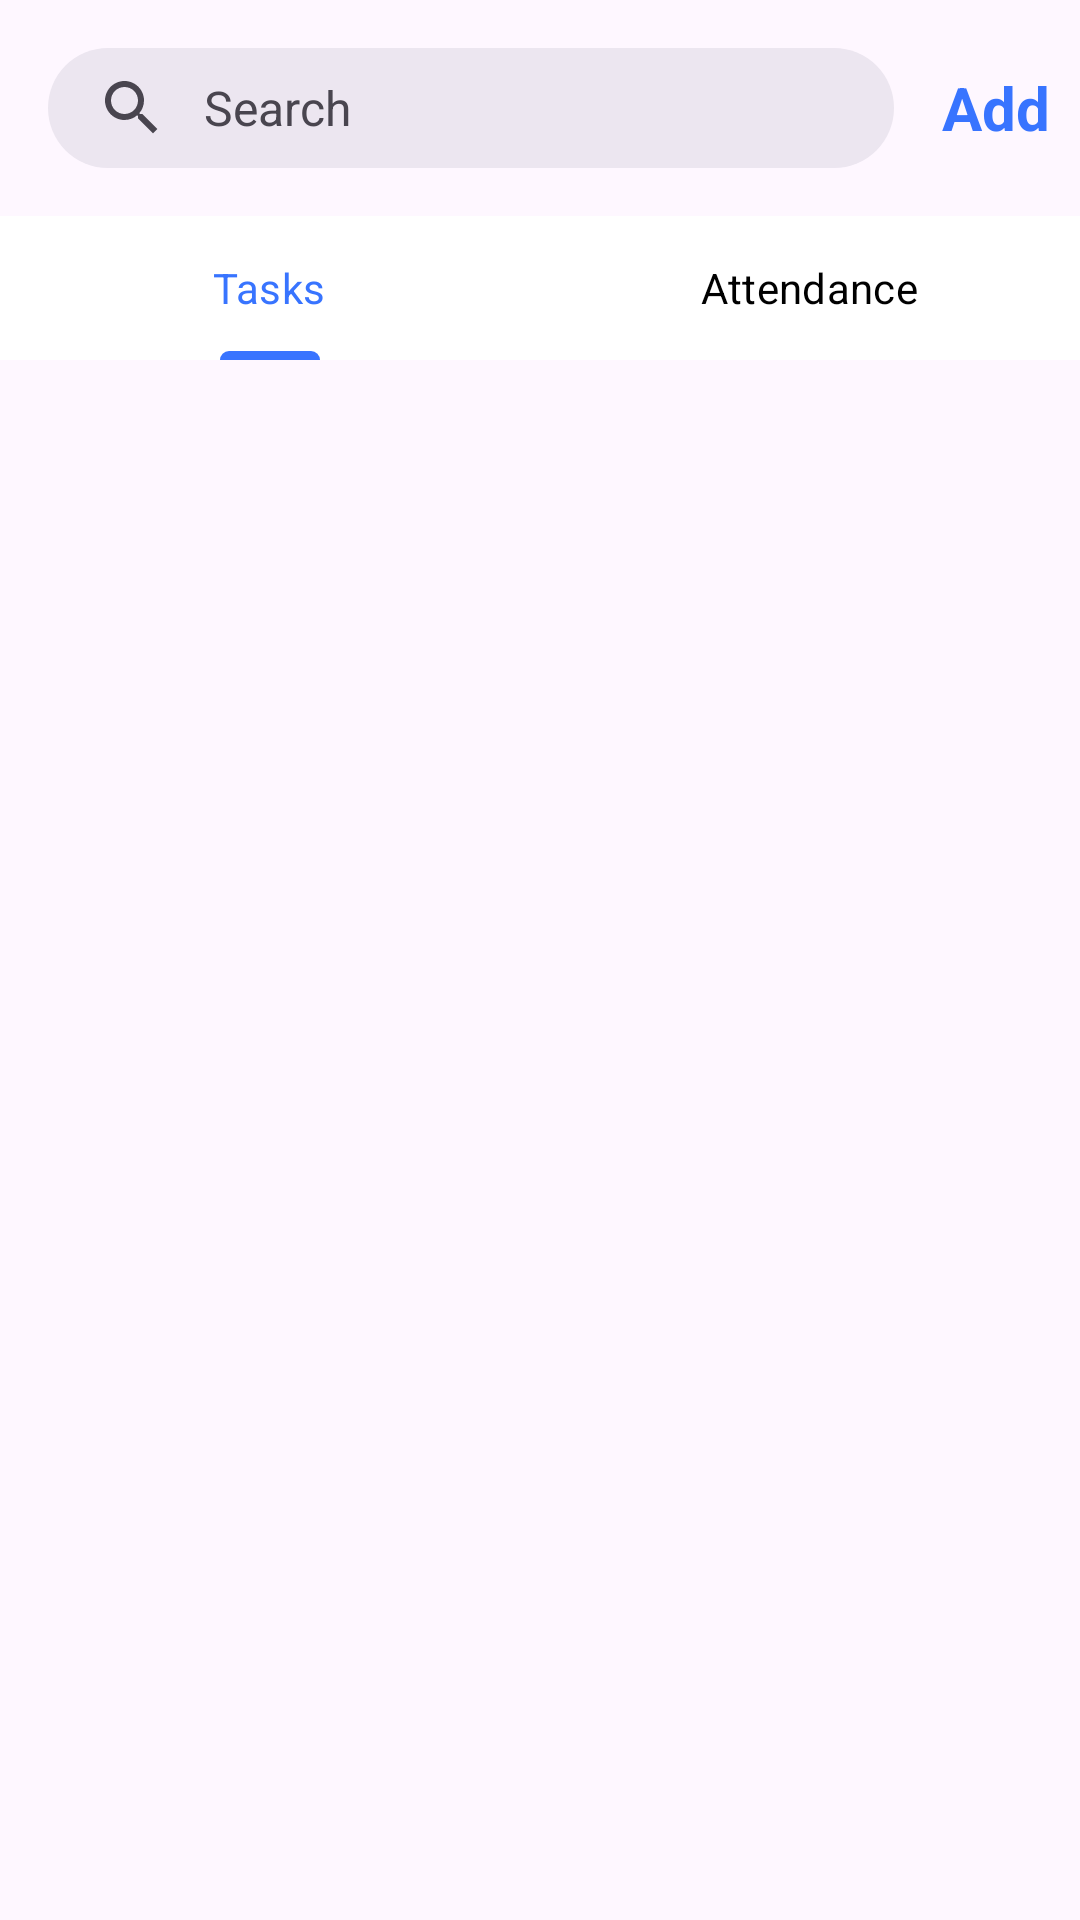

Produce the Android XML layout that renders to this screen, including the resource entries it uses.
<!-- AndroidManifest.xml: application theme Theme.ProjectStack -->
<!-- res/layout/fragment_developer_home.xml -->
<?xml version="1.0" encoding="utf-8"?>
<LinearLayout
    xmlns:app="http://schemas.android.com/apk/res-auto"
    xmlns:android="http://schemas.android.com/apk/res/android"
    xmlns:tools="http://schemas.android.com/tools"
    android:layout_width="match_parent"
    android:layout_height="match_parent"
    android:orientation="vertical"
    tools:context=".developer.DeveloperHomeFragment">


    <RelativeLayout
        android:layout_width="match_parent"
        android:layout_height="wrap_content">

        <com.google.android.material.search.SearchBar
            android:layout_width="0dp"
            android:layout_height="40dp"
            android:layout_alignParentStart="true"
            android:layout_centerInParent="true"
            android:layout_toStartOf="@+id/textView2"
            android:hint="Search" />

        <TextView
            android:id="@+id/textView2"
            android:layout_width="wrap_content"
            android:layout_height="wrap_content"
            android:layout_alignParentEnd="true"
            android:layout_centerInParent="true"
            android:text="Add"
            android:layout_marginEnd="10dp"
            android:textColor="@color/blue_text"
            android:textSize="20sp"
            android:textStyle="bold" />

    </RelativeLayout>

    <com.google.android.material.tabs.TabLayout
        android:layout_width="match_parent"
        android:layout_height="wrap_content"
        android:id="@+id/tabLayout"
        android:background="@color/white"
        app:tabInlineLabel="true"
        app:tabTextColor="@color/black"
        app:tabIndicatorColor="@color/blue_text"
        app:tabSelectedTextColor="@color/blue_text"
        app:tabTextAppearance="@style/TextAppearance.AppCompat.Small">

        <com.google.android.material.tabs.TabItem
            android:text="Tasks"
            android:layout_height="wrap_content"
            android:layout_width="wrap_content"/>

        <com.google.android.material.tabs.TabItem
            android:text="Attendance"
            android:layout_height="wrap_content"
            android:layout_width="wrap_content"/>

    </com.google.android.material.tabs.TabLayout>

    <androidx.recyclerview.widget.RecyclerView
        android:layout_width="match_parent"
        android:layout_height="wrap_content"
        android:layout_marginTop="5dp"
        android:layout_marginHorizontal="5dp"
        tools:listitem="@layout/rv_batch_list_layout"
        android:id="@+id/batchListRV"/>

</LinearLayout>
<!-- res/layout/rv_batch_list_layout.xml (included above) -->
<?xml version="1.0" encoding="utf-8"?>
<androidx.cardview.widget.CardView xmlns:android="http://schemas.android.com/apk/res/android"
    android:layout_width="match_parent"
    xmlns:app="http://schemas.android.com/apk/res-auto"
    android:layout_margin="10dp"
    app:cardBackgroundColor="@color/light_gray"
    app:cardCornerRadius="12dp"
    android:elevation="0dp"
    android:layout_height="wrap_content">

    <RelativeLayout
        android:layout_width="match_parent"
        android:layout_height="wrap_content">

        <LinearLayout
            android:layout_width="0dp"
            android:layout_height="wrap_content"
            android:layout_alignParentStart="true"
            android:layout_marginStart="20dp"
            android:layout_toStartOf="@+id/teamCountTV"
            android:orientation="vertical">

            <TextView
                android:layout_width="wrap_content"
                android:layout_height="wrap_content"
                android:layout_marginVertical="10sp"
                android:text="Batch"
                android:textColor="@color/black"
                android:id="@+id/batchNameTV"
                android:textSize="20sp"
                android:textStyle="bold" />

            <TextView
                android:layout_width="wrap_content"
                android:layout_height="wrap_content"
                android:layout_marginBottom="10sp"
                android:id="@+id/fromAndToDateTV"
                android:text="27/05/2023 - 16/01/2024"
                android:textColor="@color/black"
                android:textSize="18sp" />

        </LinearLayout>

        <TextView
            android:id="@+id/teamCountTV"
            android:layout_width="wrap_content"
            android:layout_height="wrap_content"
            android:layout_alignParentEnd="true"
            android:layout_centerInParent="true"
            android:layout_marginVertical="10sp"
            android:layout_marginEnd="20dp"
            android:text="20"
            android:textColor="@color/blue_text"
            android:textSize="20sp"
            android:textStyle="bold" />

    </RelativeLayout>

</androidx.cardview.widget.CardView>
<!-- resources referenced by this layout -->
<resources>
  <color name="black">#000000</color>
  <color name="blue_text">#3874FF</color>
  <color name="light_gray">#ECECEC</color>
  <color name="white">#FFFFFF</color>
  <style name="Theme.ProjectStack" parent="Base.Theme.ProjectStack" />
  <style name="Base.Theme.ProjectStack" parent="Theme.Material3.DayNight.NoActionBar">
          
          
      </style>
</resources>
